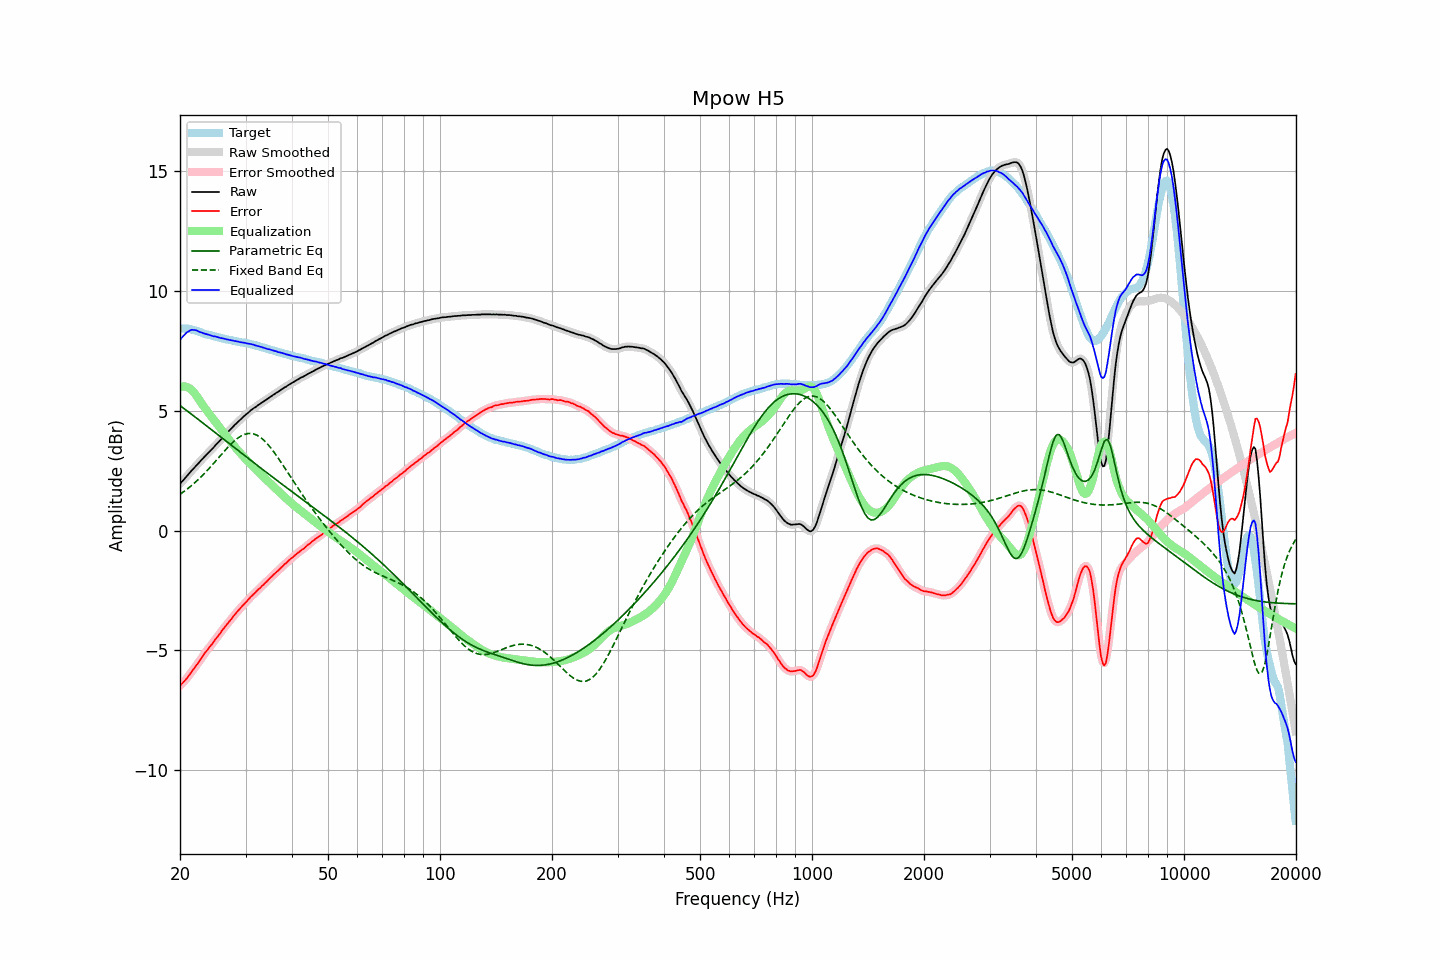

Data behind this chart, as committed beside it:
frequency, raw, error, smoothed, error_smoothed, equalization, parametric_eq, fixed_band_eq, equalized_raw, equalized_smoothed, target
20.00, 1.96, -6.48, 1.96, -6.47, 5.99, 5.22, 1.52, 7.95, 7.95, 8.44
20.20, 2.04, -6.40, 2.03, -6.40, 6.01, 5.17, 1.57, 8.05, 8.05, 8.44
20.40, 2.10, -6.33, 2.11, -6.33, 6.02, 5.12, 1.61, 8.12, 8.13, 8.44
20.61, 2.18, -6.26, 2.18, -6.26, 6.02, 5.07, 1.66, 8.20, 8.20, 8.44
20.81, 2.26, -6.17, 2.26, -6.18, 6.00, 5.02, 1.71, 8.26, 8.26, 8.44
21.02, 2.33, -6.10, 2.34, -6.09, 5.98, 4.97, 1.77, 8.31, 8.31, 8.44
21.23, 2.41, -6.00, 2.41, -6.01, 5.94, 4.92, 1.82, 8.35, 8.35, 8.41
21.44, 2.49, -5.91, 2.49, -5.92, 5.89, 4.87, 1.88, 8.38, 8.38, 8.40
21.66, 2.56, -5.82, 2.56, -5.82, 5.82, 4.82, 1.93, 8.38, 8.39, 8.38
21.87, 2.63, -5.73, 2.64, -5.73, 5.74, 4.77, 1.99, 8.38, 8.38, 8.36
22.09, 2.71, -5.64, 2.71, -5.64, 5.65, 4.71, 2.05, 8.37, 8.36, 8.35
22.31, 2.78, -5.54, 2.78, -5.55, 5.56, 4.66, 2.11, 8.34, 8.34, 8.32
22.54, 2.85, -5.45, 2.86, -5.45, 5.45, 4.61, 2.18, 8.30, 8.31, 8.30
22.76, 2.93, -5.35, 2.93, -5.35, 5.35, 4.56, 2.24, 8.28, 8.28, 8.28
22.99, 3.00, -5.25, 3.00, -5.25, 5.26, 4.51, 2.31, 8.26, 8.26, 8.25
23.22, 3.07, -5.15, 3.07, -5.15, 5.16, 4.46, 2.38, 8.23, 8.23, 8.22
23.45, 3.14, -5.06, 3.14, -5.06, 5.07, 4.40, 2.45, 8.21, 8.21, 8.20
23.69, 3.21, -4.98, 3.21, -4.98, 4.98, 4.35, 2.52, 8.19, 8.19, 8.19
23.92, 3.28, -4.89, 3.28, -4.89, 4.89, 4.30, 2.59, 8.17, 8.17, 8.17
24.16, 3.35, -4.81, 3.35, -4.81, 4.81, 4.25, 2.66, 8.16, 8.15, 8.16
24.40, 3.41, -4.73, 3.42, -4.72, 4.72, 4.19, 2.74, 8.13, 8.13, 8.14
24.65, 3.48, -4.64, 3.48, -4.64, 4.63, 4.14, 2.81, 8.11, 8.12, 8.12
24.89, 3.56, -4.54, 3.56, -4.54, 4.54, 4.09, 2.89, 8.11, 8.10, 8.10
25.14, 3.63, -4.46, 3.63, -4.46, 4.46, 4.04, 2.97, 8.09, 8.09, 8.09
25.39, 3.70, -4.37, 3.70, -4.37, 4.37, 3.99, 3.04, 8.07, 8.07, 8.07
25.65, 3.77, -4.29, 3.77, -4.28, 4.28, 3.93, 3.12, 8.05, 8.05, 8.06
25.91, 3.85, -4.18, 3.85, -4.19, 4.19, 3.88, 3.20, 8.04, 8.04, 8.03
26.16, 3.92, -4.09, 3.92, -4.10, 4.10, 3.83, 3.27, 8.02, 8.02, 8.02
26.43, 3.99, -4.02, 3.99, -4.01, 4.01, 3.78, 3.35, 8.00, 8.01, 8.01
26.69, 4.06, -3.92, 4.06, -3.93, 3.93, 3.72, 3.42, 7.99, 7.99, 7.99
26.96, 4.13, -3.84, 4.13, -3.85, 3.84, 3.67, 3.50, 7.97, 7.97, 7.97
27.23, 4.20, -3.76, 4.20, -3.76, 3.76, 3.62, 3.56, 7.96, 7.96, 7.96
27.50, 4.27, -3.68, 4.27, -3.68, 3.68, 3.57, 3.63, 7.95, 7.95, 7.95
27.77, 4.34, -3.59, 4.34, -3.59, 3.59, 3.51, 3.70, 7.94, 7.93, 7.93
28.05, 4.41, -3.51, 4.41, -3.51, 3.51, 3.46, 3.76, 7.92, 7.92, 7.92
28.33, 4.47, -3.43, 4.47, -3.43, 3.43, 3.41, 3.81, 7.90, 7.91, 7.90
28.62, 4.54, -3.35, 4.54, -3.35, 3.35, 3.36, 3.87, 7.89, 7.89, 7.89
28.90, 4.60, -3.28, 4.60, -3.27, 3.28, 3.30, 3.91, 7.88, 7.88, 7.88
29.19, 4.66, -3.20, 4.67, -3.20, 3.20, 3.25, 3.95, 7.86, 7.87, 7.86
29.48, 4.73, -3.13, 4.73, -3.13, 3.13, 3.20, 3.99, 7.86, 7.85, 7.86
29.78, 4.79, -3.06, 4.79, -3.06, 3.05, 3.15, 4.02, 7.84, 7.84, 7.85
30.08, 4.85, -2.99, 4.85, -2.99, 2.98, 3.09, 4.04, 7.83, 7.83, 7.84
30.38, 4.90, -2.91, 4.90, -2.91, 2.91, 3.04, 4.05, 7.81, 7.82, 7.81
30.68, 4.96, -2.84, 4.96, -2.84, 2.84, 2.99, 4.06, 7.80, 7.80, 7.80
30.99, 5.02, -2.76, 5.02, -2.77, 2.77, 2.94, 4.06, 7.79, 7.79, 7.78
31.30, 5.07, -2.70, 5.07, -2.70, 2.70, 2.89, 4.05, 7.77, 7.77, 7.77
31.61, 5.12, -2.64, 5.12, -2.64, 2.64, 2.83, 4.04, 7.76, 7.75, 7.76
31.93, 5.16, -2.58, 5.16, -2.57, 2.57, 2.78, 4.01, 7.73, 7.73, 7.74
32.24, 5.21, -2.50, 5.21, -2.51, 2.50, 2.73, 3.98, 7.72, 7.71, 7.71
32.57, 5.26, -2.44, 5.26, -2.44, 2.44, 2.68, 3.94, 7.70, 7.70, 7.70
32.89, 5.30, -2.38, 5.30, -2.37, 2.37, 2.63, 3.90, 7.68, 7.68, 7.68
33.22, 5.35, -2.30, 5.35, -2.31, 2.31, 2.58, 3.84, 7.66, 7.66, 7.65
33.55, 5.39, -2.25, 5.39, -2.25, 2.24, 2.52, 3.79, 7.63, 7.64, 7.64
33.89, 5.44, -2.18, 5.44, -2.18, 2.18, 2.47, 3.72, 7.62, 7.62, 7.62
34.23, 5.48, -2.12, 5.48, -2.11, 2.11, 2.42, 3.65, 7.59, 7.60, 7.60
34.57, 5.53, -2.04, 5.53, -2.05, 2.05, 2.37, 3.57, 7.58, 7.58, 7.58
34.92, 5.58, -1.97, 5.58, -1.98, 1.98, 2.32, 3.49, 7.56, 7.56, 7.55
35.27, 5.62, -1.92, 5.62, -1.91, 1.92, 2.27, 3.41, 7.54, 7.54, 7.54
35.62, 5.67, -1.85, 5.67, -1.85, 1.85, 2.22, 3.32, 7.52, 7.52, 7.52
35.97, 5.71, -1.79, 5.71, -1.79, 1.79, 2.17, 3.23, 7.50, 7.50, 7.50
... 635 more rows
